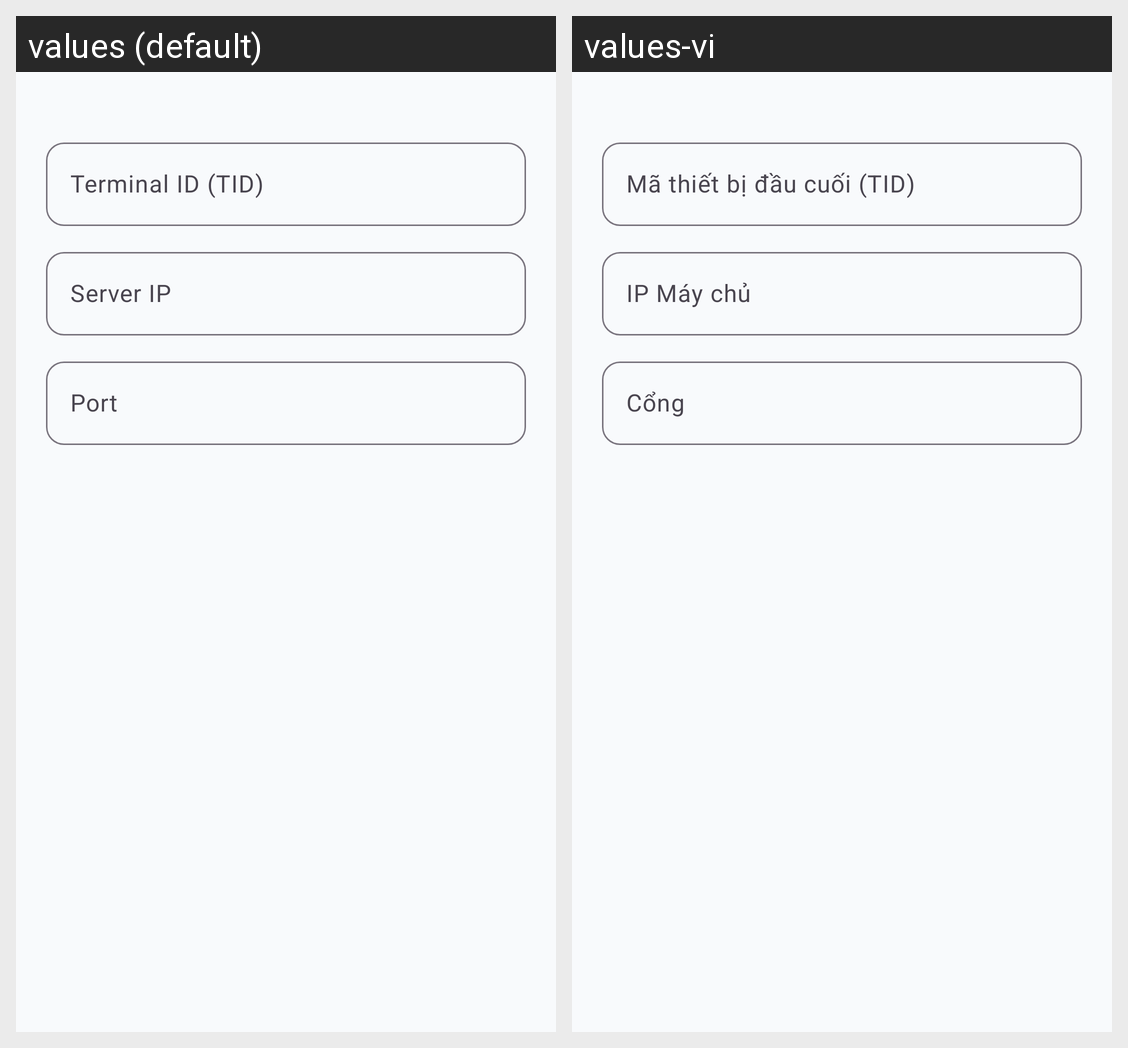

Strings drawn on this Android screen and how each of the app's shown locales translates them:
Android screen res/layout/dialog_merchant_account_config.xml rendered under 2 locales, left to right: values (default), values-vi. Device: Nexus 5 (rendered at 1080×1920; each locale shown at half size, 540×960, under a caption strip naming it); theme Theme.MySoftPOS.
Strings drawn on this screen, with the default value and each locale's value (text and hints the layout hard-codes, and strings that could not be matched under every locale, appear in the picture but are not listed):

settings_terminal_id
  values: Terminal ID (TID)
  values-vi: Mã thiết bị đầu cuối (TID)

settings_server_ip
  values: Server IP
  values-vi: IP Máy chủ

settings_port
  values: Port
  values-vi: Cổng
